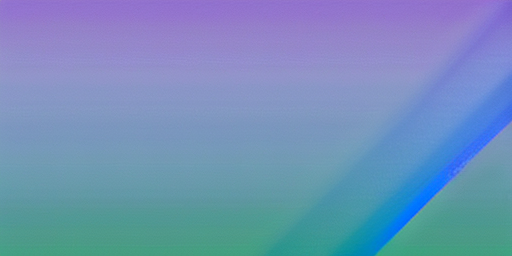
Generation parameters embedded in this image by AUTOMATIC1111 Stable Diffusion web UI or a fork of it (Forge, ...) (PNG 'parameters' text chunk):
Blue gradient, soft light
Negative prompt: human, person, alien, hero, drone, building, woman, breast, pose, face
Steps: 32, Sampler: DPM++ 2M Karras, CFG scale: 13, Seed: 3028898450, Size: 512x256, Model hash: 980cb713af, Model: reliberate_v10, Version: ## 1.4.0